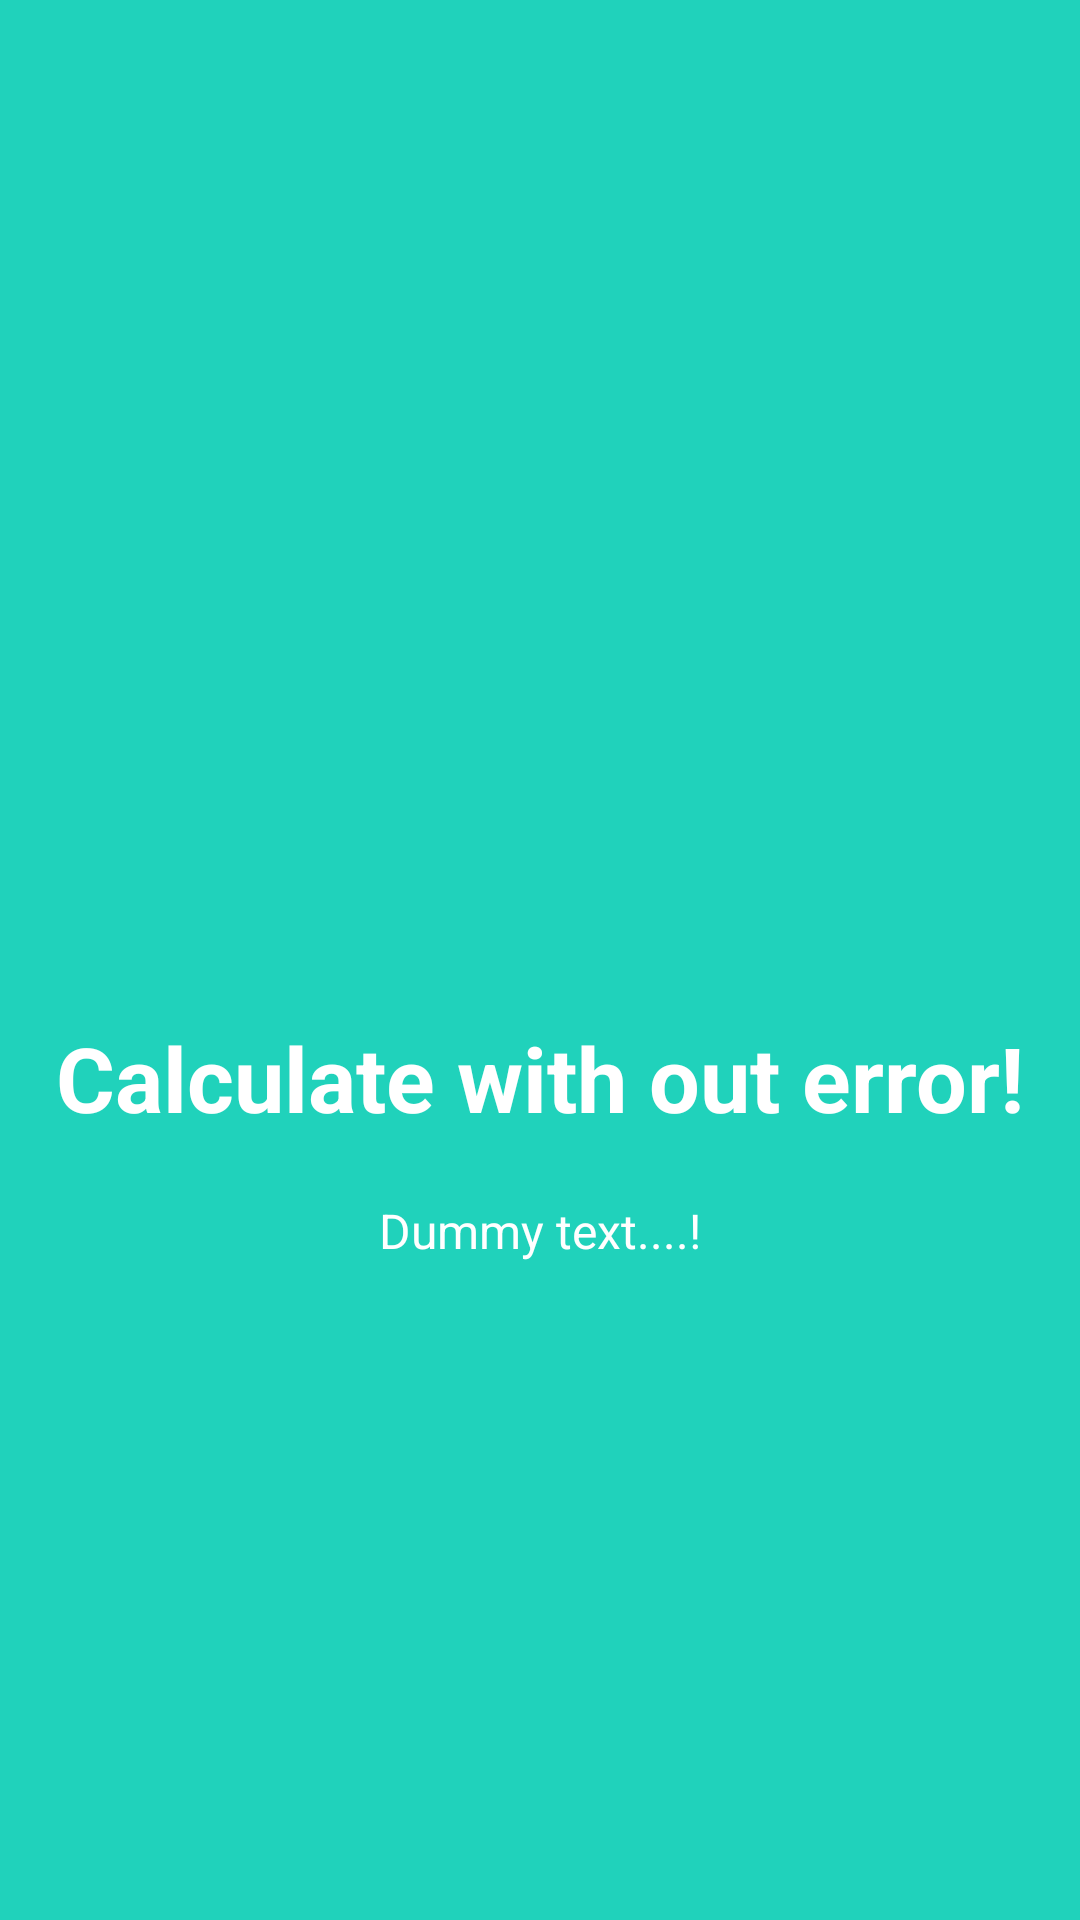

The Android layout XML behind this screen, and the referenced resources:
<!-- AndroidManifest.xml: application theme AppTheme -->
<!-- res/layout/landing_slide2.xml -->
<?xml version="1.0" encoding="utf-8"?>
<RelativeLayout xmlns:android="http://schemas.android.com/apk/res/android"
    android:layout_width="match_parent"
    android:layout_height="match_parent"
    android:background="@color/bg_screen2">

    <LinearLayout
        android:layout_width="wrap_content"
        android:layout_height="wrap_content"
        android:layout_centerInParent="true"
        android:gravity="center_horizontal"
        android:orientation="vertical">

        <ImageView
            android:layout_width="@dimen/img_width_height"
            android:layout_height="@dimen/img_width_height"
            android:src="@drawable/calculate2" />

        <TextView
            android:layout_width="wrap_content"
            android:layout_height="wrap_content"
            android:text="@string/slide_2_title"
            android:textColor="@android:color/white"
            android:textSize="@dimen/slide_title"
            android:textStyle="bold" />

        <TextView
            android:layout_width="wrap_content"
            android:layout_height="wrap_content"
            android:layout_marginTop="20dp"
            android:paddingLeft="@dimen/desc_padding"
            android:paddingRight="@dimen/desc_padding"
            android:text="@string/slide_2_desc"
            android:textAlignment="center"
            android:textColor="@android:color/white"
            android:textSize="@dimen/slide_desc" />

    </LinearLayout>


</RelativeLayout>
<!-- resources referenced by this layout -->
<resources>
  <color name="bg_screen2">#20d2bb</color>
  <dimen name="desc_padding">40dp</dimen>
  <dimen name="img_width_height">120dp</dimen>
  <dimen name="slide_desc">16dp</dimen>
  <dimen name="slide_title">30dp</dimen>
  <string name="slide_2_desc">Dummy text....!</string>
  <string name="slide_2_title">Calculate with out error!</string>
  <style name="AppTheme" parent="Theme.AppCompat.Light.DarkActionBar">
          
          <item name="colorPrimary">@color/colorPrimary</item>
          <item name="colorPrimaryDark">@color/colorPrimaryDark</item>
          <item name="colorAccent">@color/colorAccent</item>
      </style>
  <color name="colorPrimary">#607D8B</color>
  <color name="colorPrimaryDark">#455A64</color>
  <color name="colorAccent">#00BCD4</color>
</resources>
